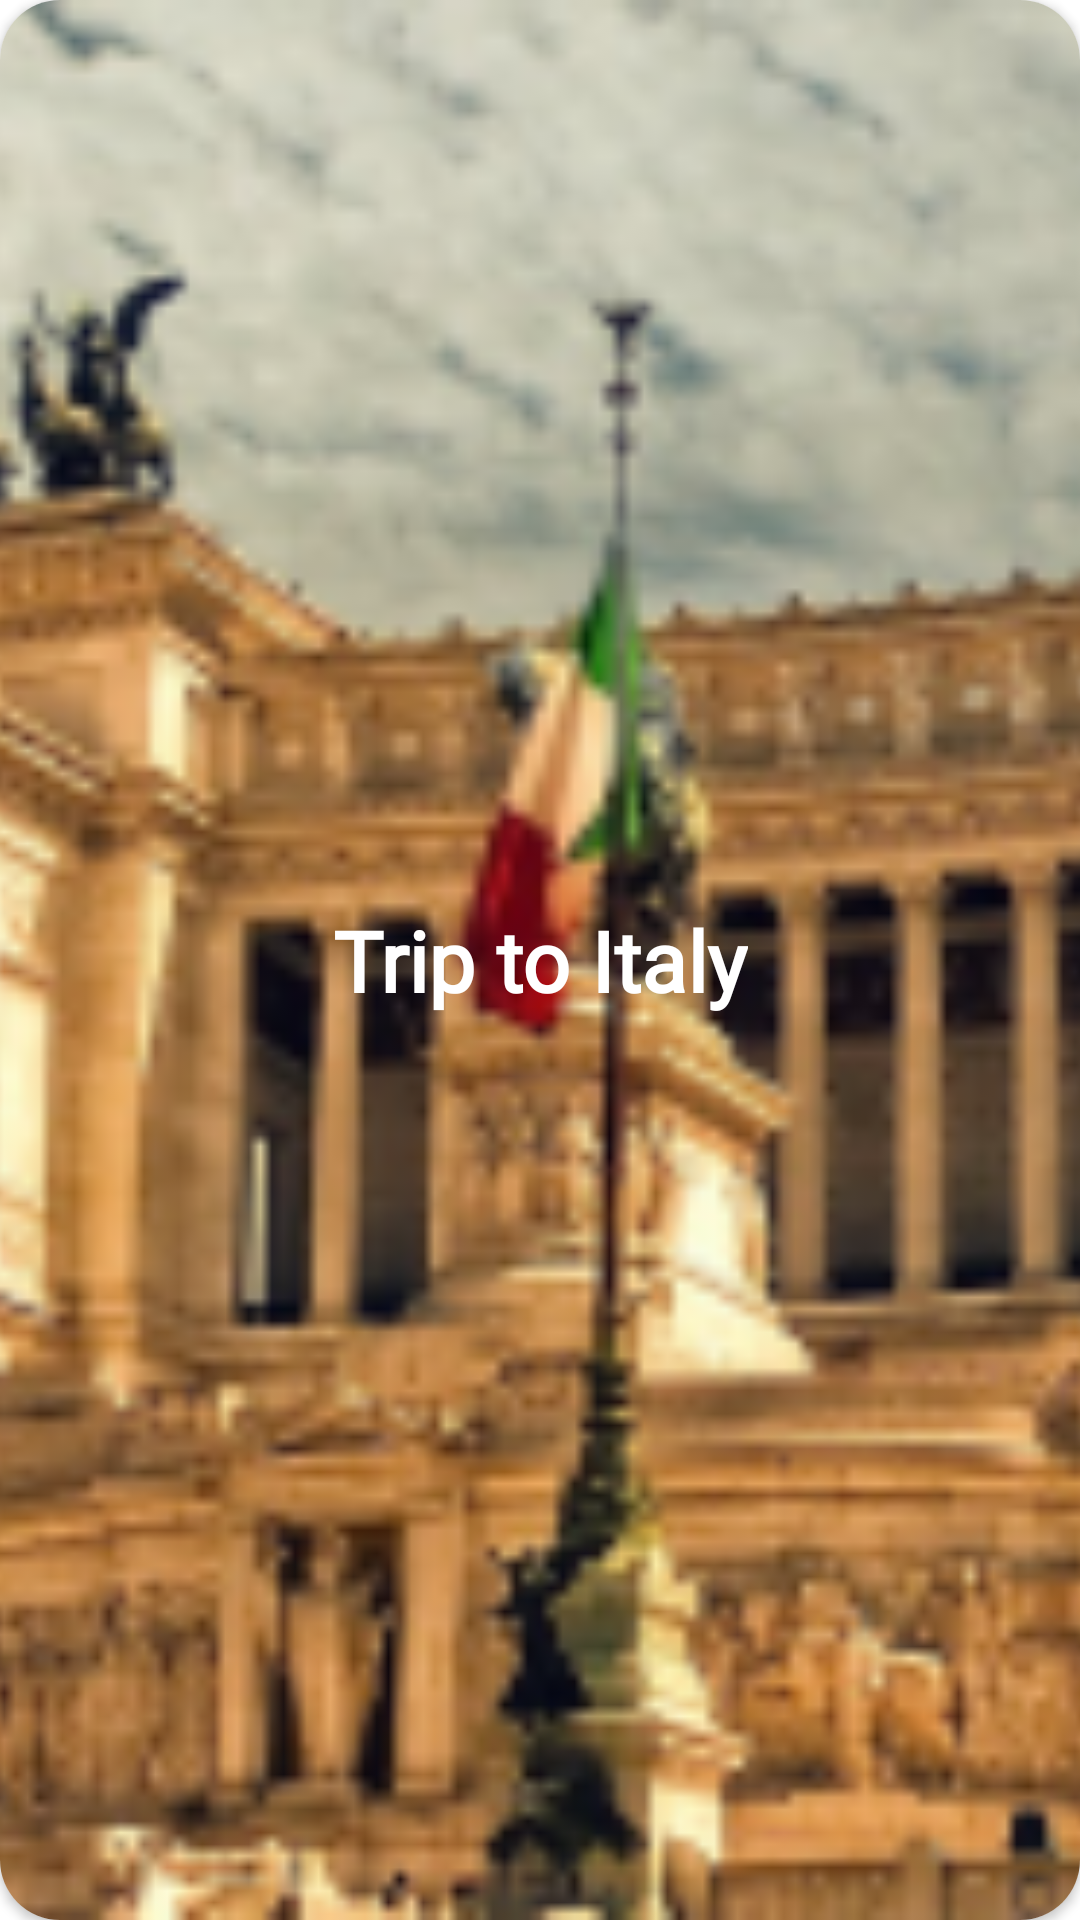

Produce the Android XML layout that renders to this screen, including the resource entries it uses.
<!-- AndroidManifest.xml: application theme Theme.YemeksepetiMobilAndroidTeamEHW3 -->
<!-- res/layout/catalog_item.xml -->
<?xml version="1.0" encoding="utf-8"?>
<androidx.cardview.widget.CardView xmlns:android="http://schemas.android.com/apk/res/android"

    xmlns:app="http://schemas.android.com/apk/res-auto"
    android:layout_width="match_parent"
    android:layout_height="150dp"
    xmlns:card_view="http://schemas.android.com/tools"
    android:layout_margin="8dp"
    app:cardCornerRadius="20dp"
    card_view:cardPreventCornerOverlap="false"
    >

    <androidx.constraintlayout.widget.ConstraintLayout
        android:layout_width="match_parent"
        android:layout_height="match_parent"

        >

        <ImageView
            android:id="@+id/catalog_item_background"
            android:layout_width="match_parent"
            android:layout_height="match_parent"
            android:scaleType="centerCrop"
            android:src="@drawable/image57"
            app:layout_constraintBottom_toBottomOf="parent"
            app:layout_constraintEnd_toEndOf="parent"
            app:layout_constraintStart_toStartOf="parent"
            app:layout_constraintTop_toTopOf="parent" />

        <TextView
            android:id="@+id/catalog_item_text"
            android:fontFamily="@font/montserrat_bold"
            android:textColor="@color/white"
            android:textSize="28sp"
            android:layout_width="wrap_content"
            android:layout_height="wrap_content"
            android:text="Trip to Italy"
            android:textStyle="bold"
            app:layout_constraintBottom_toBottomOf="parent"
            app:layout_constraintEnd_toEndOf="parent"
            app:layout_constraintHorizontal_bias="0.5"
            app:layout_constraintStart_toStartOf="parent"
            app:layout_constraintTop_toTopOf="parent" />
    </androidx.constraintlayout.widget.ConstraintLayout>

</androidx.cardview.widget.CardView>
<!-- resources referenced by this layout -->
<resources>
  <color name="white">#FFFFFFFF</color>
  <!-- drawable image57: png bitmap (drawable-v24, 132478 bytes) -->
  <style name="Theme.YemeksepetiMobilAndroidTeamEHW3" parent="Theme.MaterialComponents.DayNight.DarkActionBar">
          
          <item name="colorPrimary">@color/primary_color</item>
          <item name="colorPrimaryVariant">@color/primary_color</item>
          <item name="colorOnPrimary">@color/white</item>
          
          <item name="colorSecondary">@color/teal_200</item>
          <item name="colorSecondaryVariant">@color/teal_700</item>
          <item name="colorOnSecondary">@color/black</item>
          
          <item name="android:statusBarColor" tools:targetApi="l">?attr/colorPrimaryVariant</item>
          
          <item name="windowActionBar">false</item>
          <item name="windowNoTitle">true</item>
      </style>
  <color name="primary_color">#212530</color>
  <color name="teal_200">#FF03DAC5</color>
  <color name="teal_700">#FF018786</color>
  <color name="black">#FF000000</color>
</resources>
